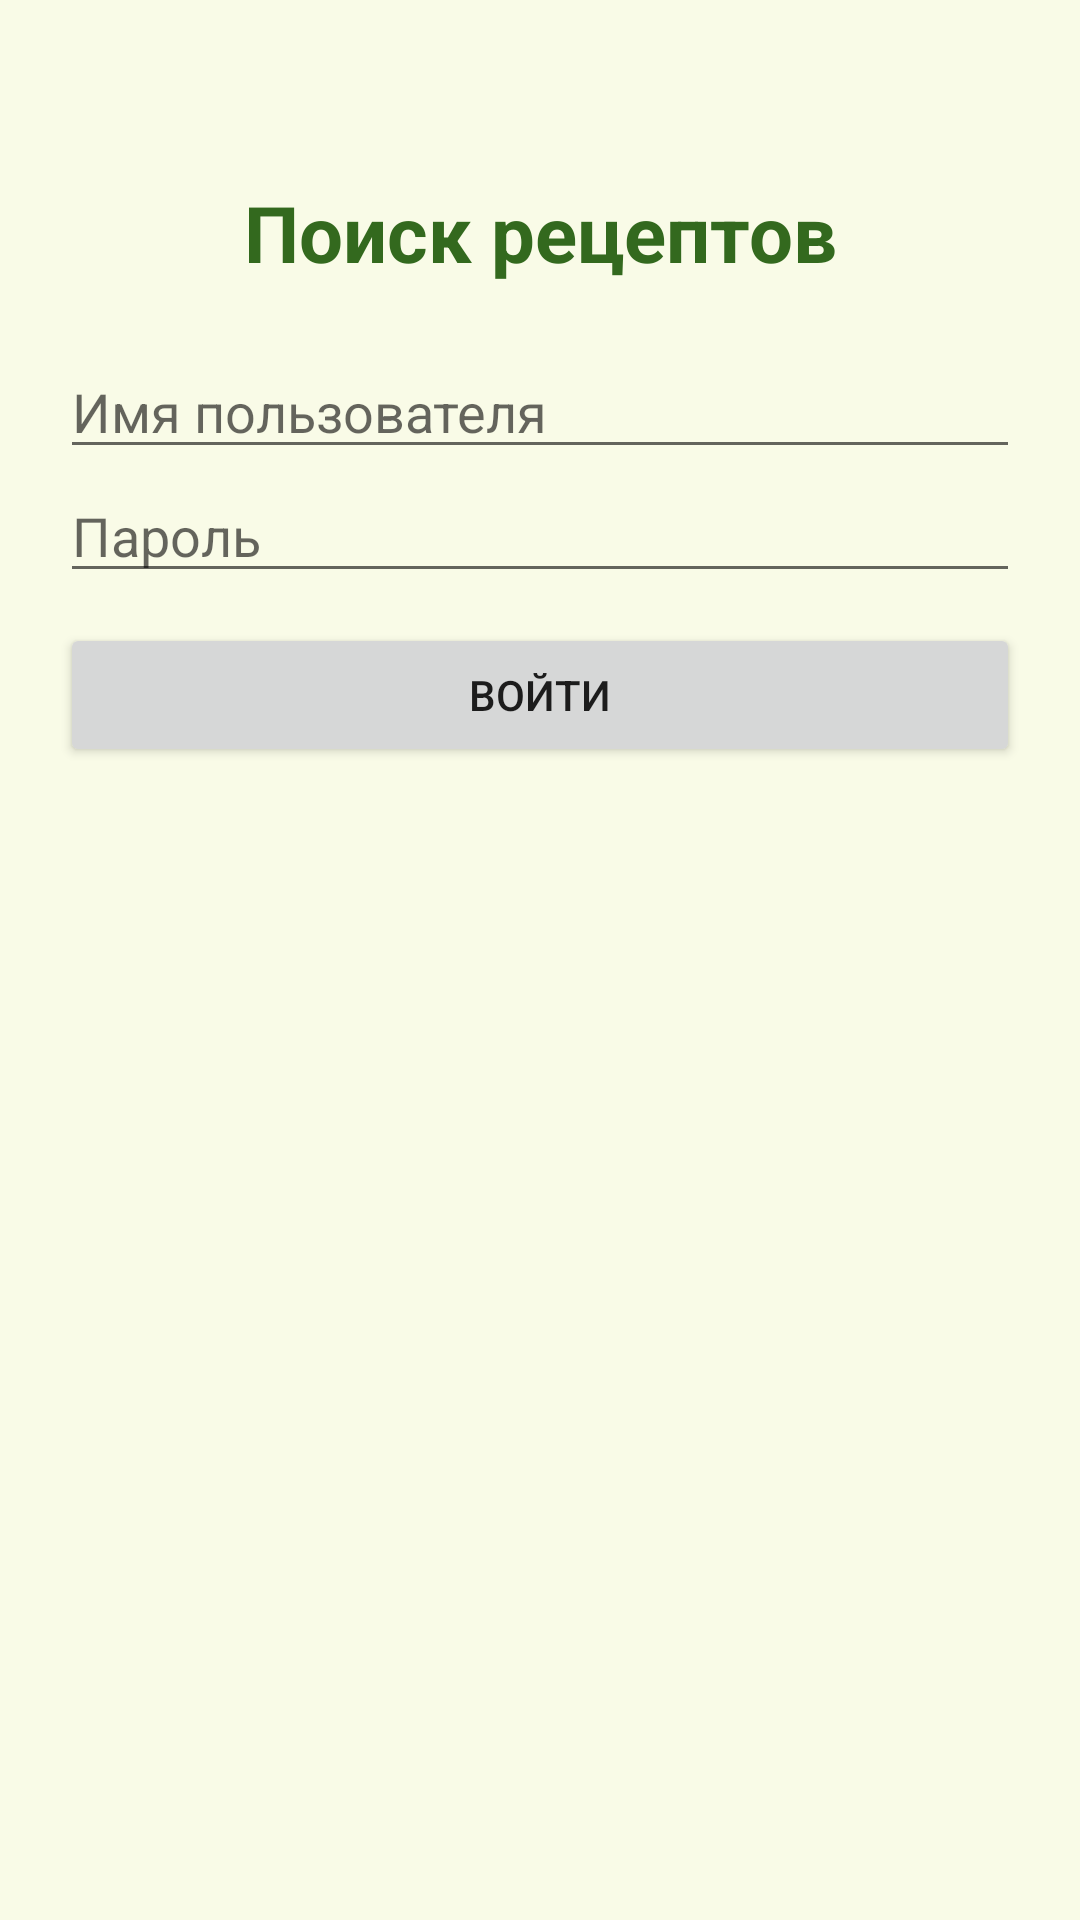

Layout XML and referenced resources for this Android screen:
<!-- AndroidManifest.xml: application theme Theme.Recipes -->
<!-- res/layout/fragment_auth.xml -->
<?xml version="1.0" encoding="utf-8"?>
<LinearLayout xmlns:android="http://schemas.android.com/apk/res/android"
    android:orientation="vertical"
    android:layout_width="match_parent"
    android:layout_height="match_parent"
    android:padding="20dp">

    <androidx.appcompat.widget.AppCompatTextView
        android:layout_width="match_parent"
        android:layout_height="wrap_content"
        android:layout_marginTop="40dp"
        android:layout_marginBottom="20dp"
        android:gravity="center"
        android:text="@string/hello"
        android:textColor="@color/green_dark"
        android:textSize="26sp"
        android:textStyle="bold"/>

    <androidx.appcompat.widget.AppCompatEditText
        android:id="@+id/et_name"
        android:layout_width="match_parent"
        android:layout_height="wrap_content"
        android:hint="@string/hint_name"/>

    <androidx.appcompat.widget.AppCompatEditText
        android:id="@+id/et_pass"
        android:layout_width="match_parent"
        android:layout_height="wrap_content"
        android:hint="@string/hint_pass"
        android:inputType="textPassword"/>

    <androidx.appcompat.widget.AppCompatButton
        android:id="@+id/bt_enter"
        android:layout_width="match_parent"
        android:layout_height="wrap_content"
        android:layout_marginTop="10dp"
        android:text="@string/btn_enter"/>

</LinearLayout>
<!-- resources referenced by this layout -->
<resources>
  <color name="green_dark">#FF33691E</color>
  <string name="btn_enter">Войти</string>
  <string name="hello">Поиск рецептов</string>
  <string name="hint_name">Имя пользователя</string>
  <string name="hint_pass">Пароль</string>
  <style name="Theme.Recipes" parent="Theme.AppCompat.Light.DarkActionBar">
          <item name="colorPrimary">@color/green</item>
          <item name="colorPrimaryDark">@color/green_dark</item>
          <item name="colorAccent">@color/tomato</item>
          <item name="android:windowBackground">@color/milk</item>
      </style>
  <color name="green">#FF558B2F</color>
  <color name="tomato">#FFE64A19</color>
  <color name="milk">#FFF9FBE7</color>
</resources>
